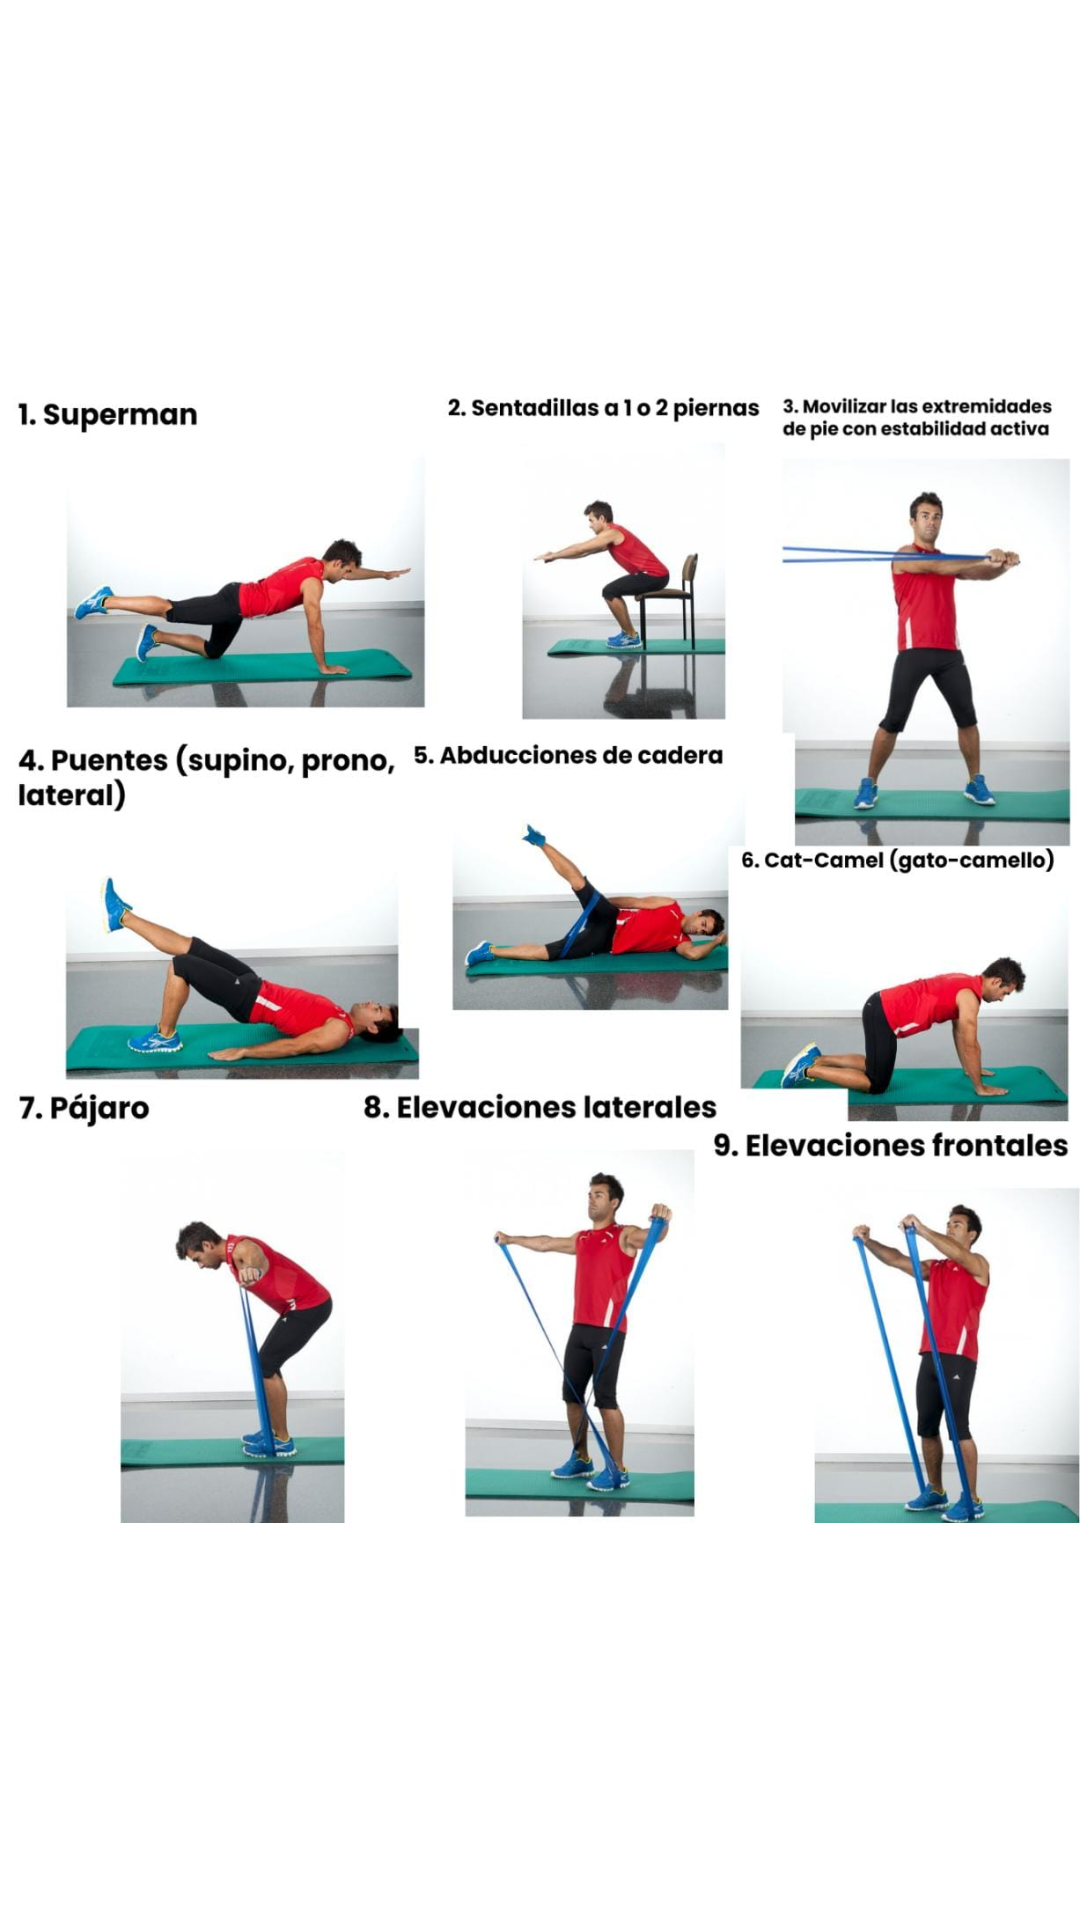

The Android layout XML behind this screen, and the referenced resources:
<!-- AndroidManifest.xml: application theme Theme.SplashScreen -->
<!-- res/layout/fragment_cuatro.xml -->
<?xml version="1.0" encoding="utf-8"?>
<FrameLayout xmlns:android="http://schemas.android.com/apk/res/android"
    xmlns:tools="http://schemas.android.com/tools"
    android:layout_width="match_parent"
    android:layout_height="match_parent"
    tools:context=".Cuatro">

    <ImageView
        android:id="@+id/imageView"
        android:layout_width="wrap_content"
        android:layout_height="wrap_content"
        android:background="@color/white"
        android:contentDescription="image"
        android:src="@drawable/cuatro" />




</FrameLayout>
<!-- resources referenced by this layout -->
<resources>
  <color name="white">#FFFFFFFF</color>
  <!-- drawable cuatro: jpg bitmap (drawable, 122966 bytes) -->
  <style name="Theme.SplashScreen" parent="Theme.MaterialComponents.NoActionBar">
          <item name="android:windowBackground">
              @drawable/splash_background</item>
      </style>
  <!-- drawable splash_background (drawable) -->
  <?xml version="1.0" encoding="utf-8"?>
  <layer-list xmlns:android=
      "http://schemas.android.com/apk/res/android">
      <item android:drawable="@color/black"/>
      <item>
          <bitmap
              android:gravity="center"
              android:src="@mipmap/ic_launcher_foreground"/>
      </item>
  </layer-list>
  <color name="black">#FF000000</color>
</resources>
